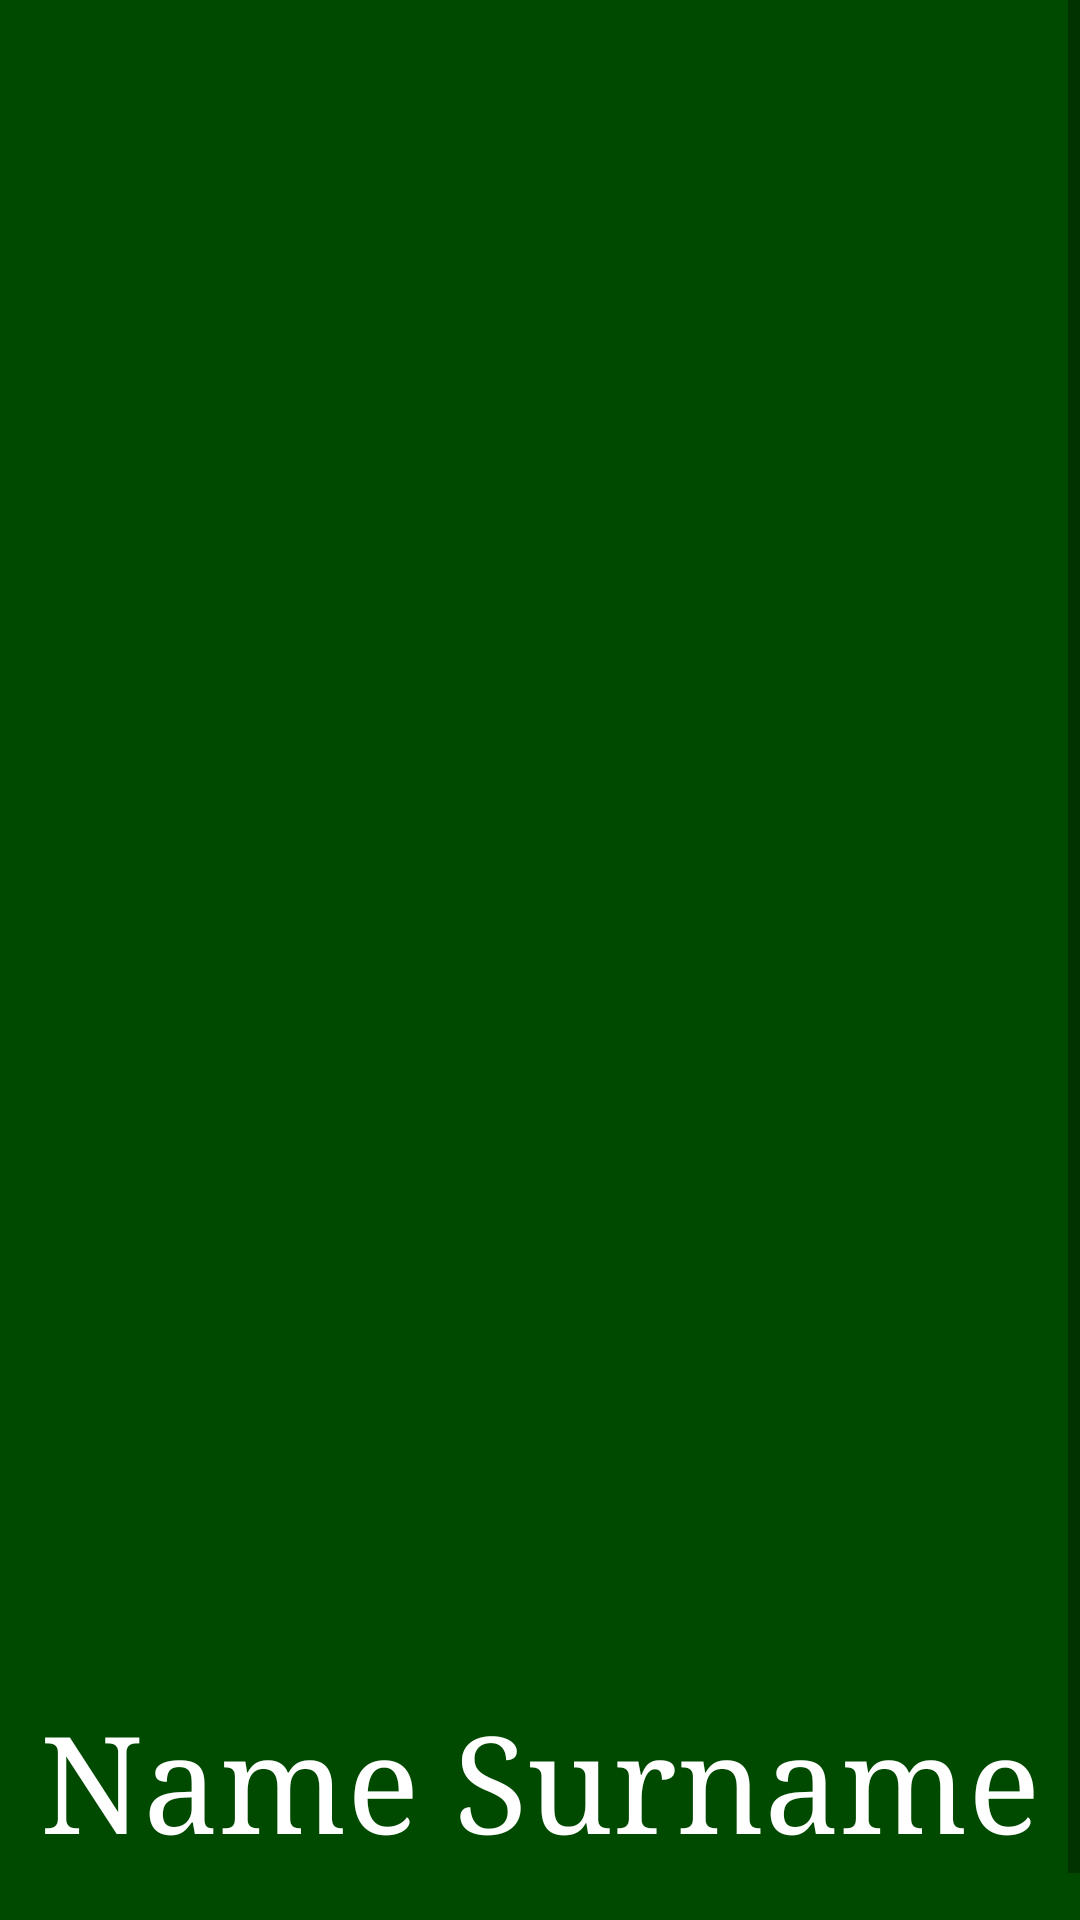

Write the Android layout XML for this screen, with the resource values it uses.
<!-- AndroidManifest.xml: application theme Theme.Bb_app -->
<!-- res/layout/activity_character_details.xml -->
<?xml version="1.0" encoding="utf-8"?>
<ScrollView
    xmlns:android="http://schemas.android.com/apk/res/android"
    xmlns:app="http://schemas.android.com/apk/res-auto"
    xmlns:tools="http://schemas.android.com/tools"
    android:layout_width="match_parent"
    android:layout_height="match_parent"
    android:background="@color/bb_background">

    <LinearLayout
        android:layout_width="match_parent"
        android:layout_height="match_parent"
        tools:context=".CharacterDetails"
        android:padding="5dp">

        <LinearLayout
            android:layout_width="match_parent"
            android:layout_height="wrap_content"
            android:orientation="vertical">

            
            <ImageView
                android:id="@+id/ch_photo_img"
                android:layout_width="match_parent"
                android:layout_height="544dp"
                tools:srcCompat="@tools:sample/avatars" />

            
            <TextView
                android:id="@+id/ch_name_desc"
                android:layout_width="match_parent"
                android:layout_height="102dp"
                android:fontFamily="serif"
                android:textColor="@color/white"
                android:text="Name Surname"
                android:gravity="center_horizontal"
                android:paddingTop="15dp"
                android:paddingLeft="8dp"
                android:paddingRight="8dp"
                app:autoSizeTextType="uniform"
                app:autoSizeMinTextSize="24sp"
                app:autoSizeMaxTextSize="45sp" />
        </LinearLayout>

    </LinearLayout>

</ScrollView>
<!-- resources referenced by this layout -->
<resources>
  <color name="bb_background">#004A00</color>
  <color name="white">#FFFFFFFF</color>
  <style name="Theme.Bb_app" parent="Theme.MaterialComponents.DayNight.DarkActionBar">
          
          <item name="colorPrimary">@color/purple_500</item>
          <item name="colorPrimaryVariant">@color/purple_700</item>
          <item name="colorOnPrimary">@color/white</item>
          
          <item name="colorSecondary">@color/teal_200</item>
          <item name="colorSecondaryVariant">@color/teal_700</item>
          <item name="colorOnSecondary">@color/black</item>
          
          <item name="android:statusBarColor" tools:targetApi="l">?attr/colorPrimaryVariant</item>
          
      </style>
  <color name="purple_500">#FF6200EE</color>
  <color name="purple_700">#FF3700B3</color>
  <color name="teal_200">#FF03DAC5</color>
  <color name="teal_700">#FF018786</color>
  <color name="black">#FF000000</color>
</resources>
